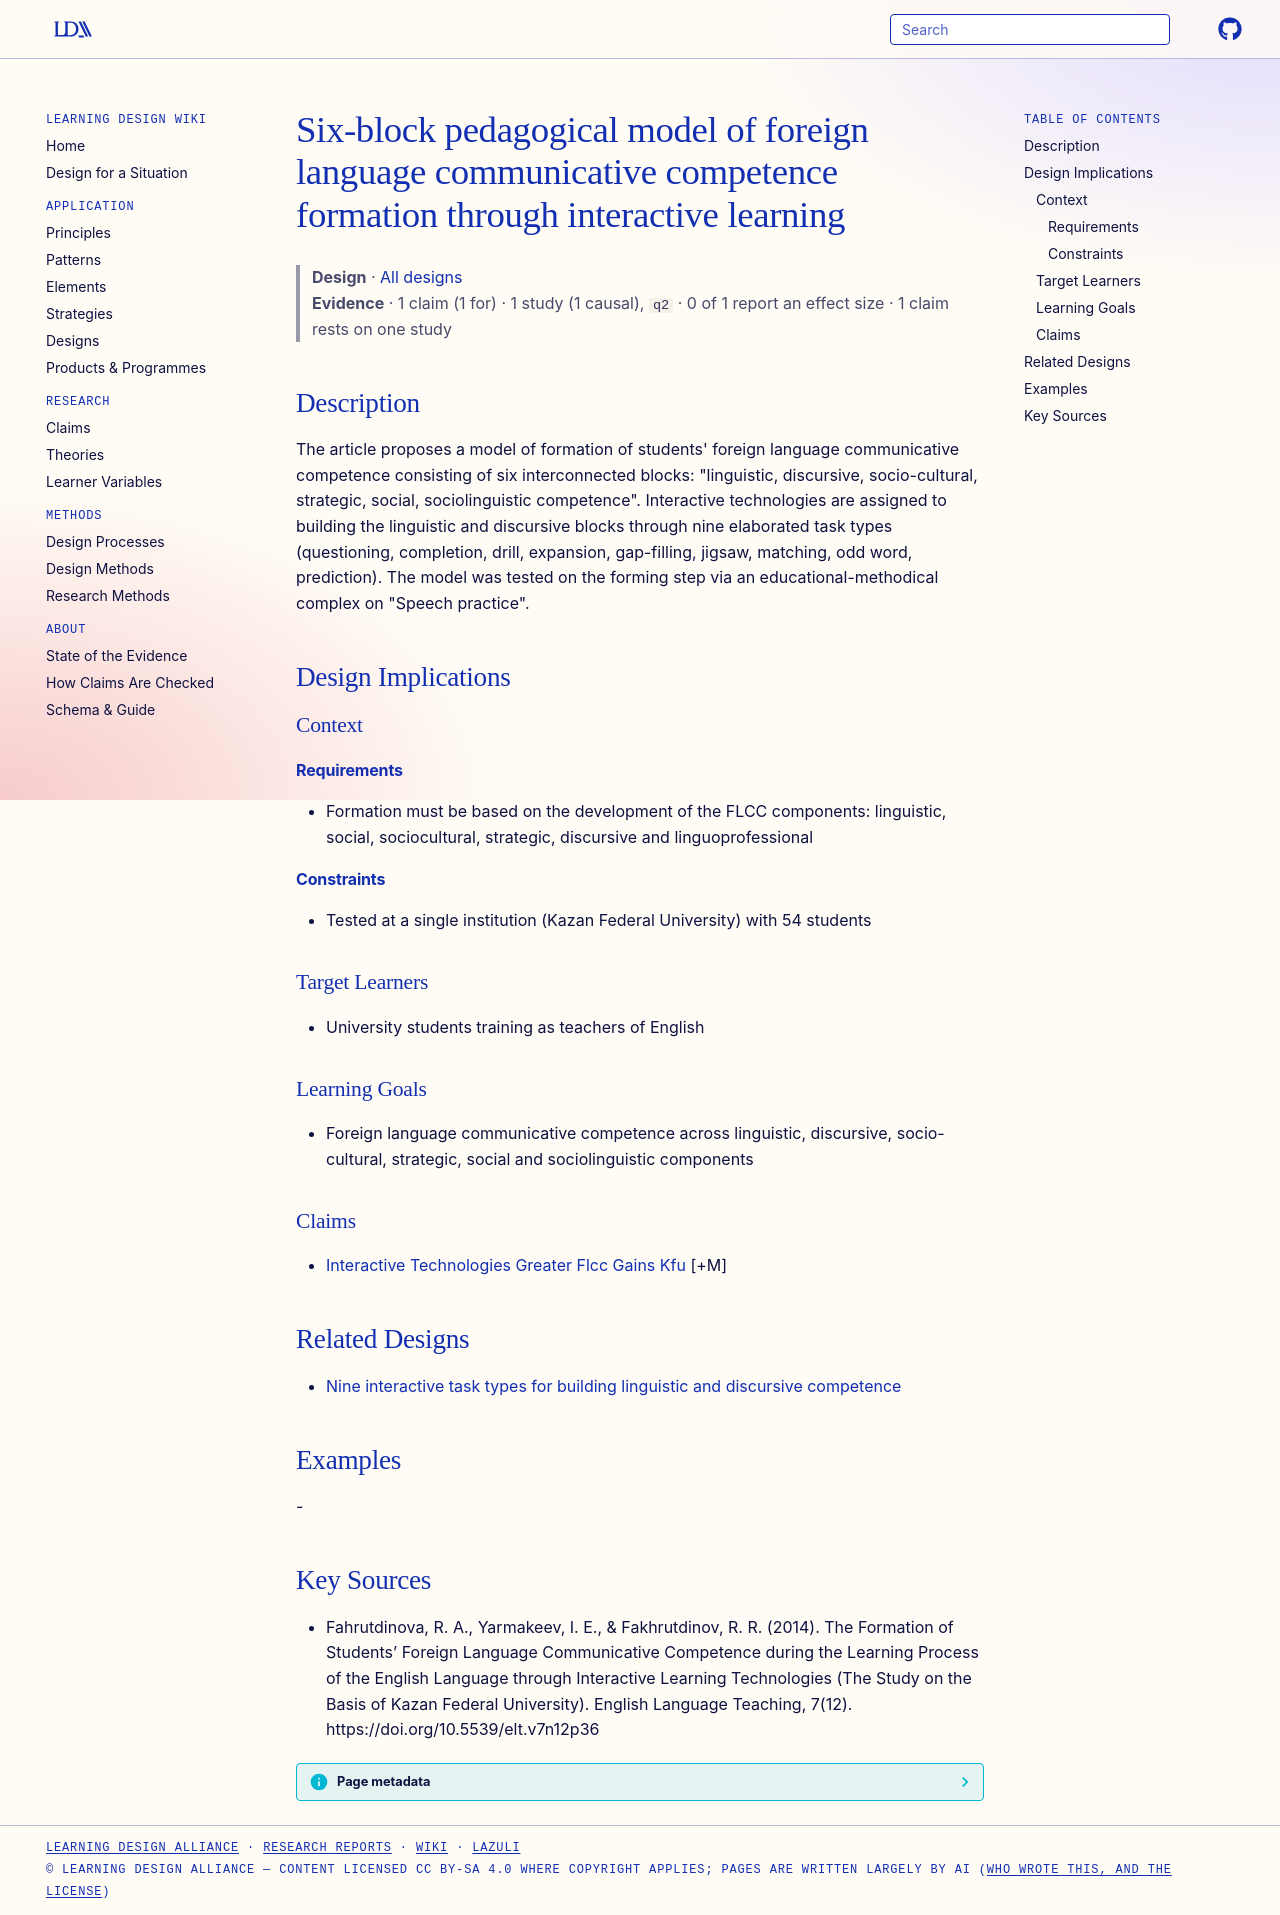

repository: Learning-Design-Alliance/learning-wiki · page: designs/six-block-flcc-formation-model/index.html · generator: mkdocs

---
type: design
id: six-block-flcc-formation-model
title: Six-block pedagogical model of foreign language communicative competence formation through interactive learning
description: "The article proposes a model of formation of students' foreign language communicative competence consisting of six interconnected blocks: \"linguistic, discursive, socio-cultural, strategic, social, sociolinguistic com..."
status: review
generated:
  by: "process:settle-candidates"
  at: 2026-11-03
sources:
  - id: fahrutdinova-2014
    resource: "https://doi.org/10.5539/elt.v7n12p36"
    title: "Fahrutdinova, R. A., Yarmakeev, I. E., & Fakhrutdinov, R. R. (2014). The Formation of Students’ Foreign Language Communicative Competence during the Learning Process of the English Language through Interactive Learning Technologies (The Study on the Basis of Kazan Federal University). English Language Teaching, 7(12). https://doi.org/10.5539/elt.v7n12p36"
    author: "Fahrutdinova, R. A., Yarmakeev, I. E., & Fakhrutdinov, R. R"
---

# Six-block pedagogical model of foreign language communicative competence formation through interactive learning

> **Design** · [All designs](index.md)
> **Evidence** · 1 claim (1 for) · 1 study (1 causal), `q2` · 0 of 1 report an effect size · 1 claim rests on one study

## Description
The article proposes a model of formation of students' foreign language communicative competence consisting of six interconnected blocks: "linguistic, discursive, socio-cultural, strategic, social, sociolinguistic competence". Interactive technologies are assigned to building the linguistic and discursive blocks through nine elaborated task types (questioning, completion, drill, expansion, gap-filling, jigsaw, matching, odd word, prediction). The model was tested on the forming step via an educational-methodical complex on "Speech practice".

## Design Implications

### Context
#### Requirements
- Formation must be based on the development of the FLCC components: linguistic, social, sociocultural, strategic, discursive and linguoprofessional
#### Constraints
- Tested at a single institution (Kazan Federal University) with 54 students

### Target Learners
- University students training as teachers of English

### Learning Goals
- Foreign language communicative competence across linguistic, discursive, socio-cultural, strategic, social and sociolinguistic components

### Claims
- [Interactive Technologies Greater Flcc Gains Kfu](../claims/interactive-technologies-greater-flcc-gains-kfu.md) [+M]

## Related Designs

- [Nine interactive task types for building linguistic and discursive competence](nine-interactive-task-types-flcc.md)

## Examples
-

## Key Sources
- Fahrutdinova, R. A., Yarmakeev, I. E., & Fakhrutdinov, R. R. (2014). The Formation of Students’ Foreign Language Communicative Competence during the Learning Process of the English Language through Interactive Learning Technologies (The Study on the Basis of Kazan Federal University). English Language Teaching, 7(12). https://doi.org/10.5539/elt.v7n12p36
